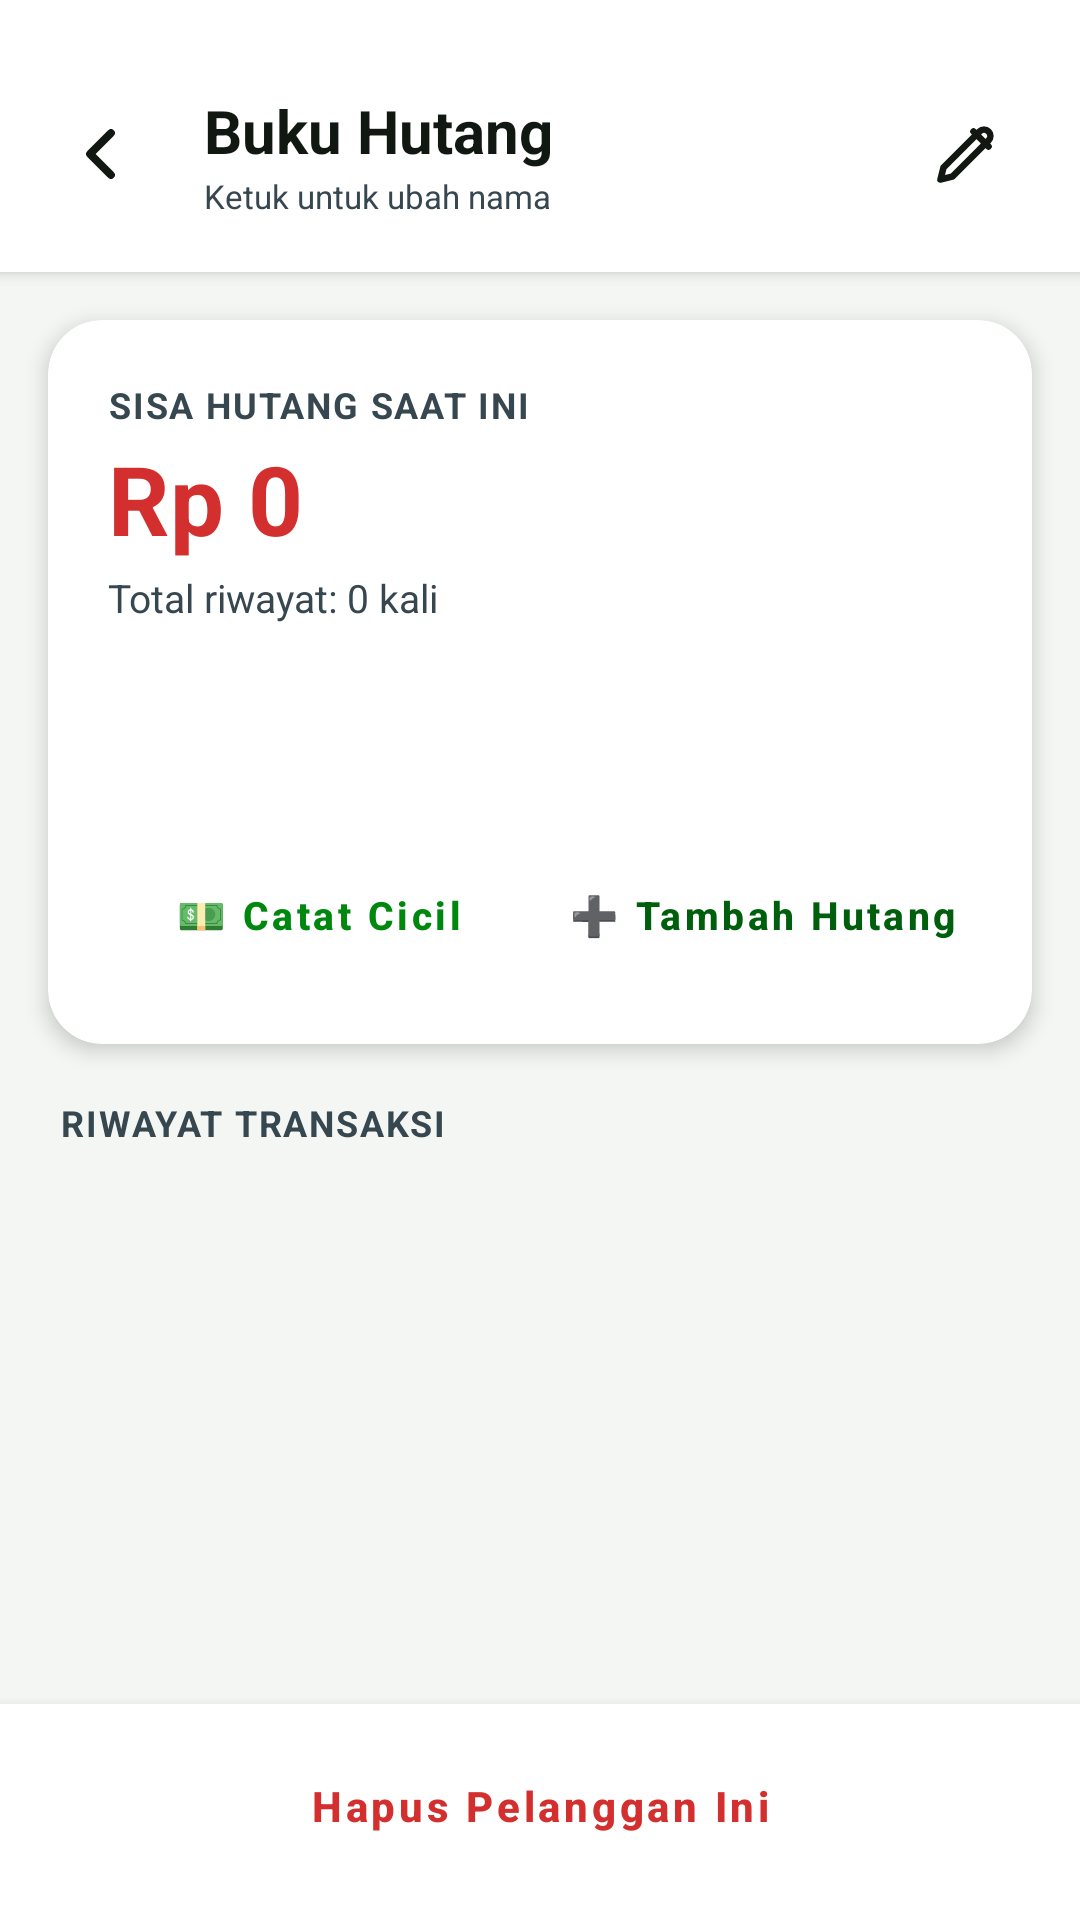

The Android layout XML behind this screen, and the referenced resources:
<!-- AndroidManifest.xml: application theme Theme.BukuHutangDarfin -->
<!-- res/layout/activity_detail.xml -->
<?xml version="1.0" encoding="utf-8"?>
<LinearLayout xmlns:android="http://schemas.android.com/apk/res/android"
    xmlns:app="http://schemas.android.com/apk/res-auto"
    android:layout_width="match_parent"
    android:layout_height="match_parent"
    android:background="@color/background_light"
    android:orientation="vertical">

    
    <LinearLayout
        android:layout_width="match_parent"
        android:layout_height="wrap_content"
        android:background="@color/card_surface"
        android:elevation="3dp"
        android:gravity="center_vertical"
        android:orientation="horizontal"
        android:paddingStart="12dp"
        android:paddingTop="26dp"
        android:paddingEnd="16dp"
        android:paddingBottom="14dp">

        <ImageButton
            android:id="@+id/btnBack"
            android:layout_width="44dp"
            android:layout_height="44dp"
            android:background="?attr/selectableItemBackgroundBorderless"
            android:contentDescription="Kembali"
            android:src="@drawable/ic_back"
            android:stateListAnimator="@animator/press_scale" />

        <LinearLayout
            android:id="@+id/layoutNameHeader"
            android:layout_width="0dp"
            android:layout_height="wrap_content"
            android:layout_marginStart="8dp"
            android:layout_weight="1"
            android:background="?attr/selectableItemBackground"
            android:orientation="vertical"
            android:padding="4dp"
            android:stateListAnimator="@animator/press_scale">

            <TextView
                android:id="@+id/tvDetailTitle"
                android:layout_width="wrap_content"
                android:layout_height="wrap_content"
                android:ellipsize="end"
                android:maxLines="1"
                android:text="Buku Hutang"
                android:textColor="@color/text_primary"
                android:textSize="20sp"
                android:textStyle="bold" />

            <TextView
                android:layout_width="wrap_content"
                android:layout_height="wrap_content"
                android:layout_marginTop="1dp"
                android:text="Ketuk untuk ubah nama"
                android:textColor="@color/text_secondary"
                android:textSize="11sp" />
        </LinearLayout>

        
        <ImageButton
            android:id="@+id/btnEditName"
            android:layout_width="44dp"
            android:layout_height="44dp"
            android:background="?attr/selectableItemBackgroundBorderless"
            android:contentDescription="Ubah Nama"
            android:padding="10dp"
            android:src="@drawable/ic_edit"
            android:stateListAnimator="@animator/press_scale"
            app:tint="@color/text_primary" />
    </LinearLayout>

    
    <androidx.cardview.widget.CardView
        android:layout_width="match_parent"
        android:layout_height="wrap_content"
        android:layout_marginStart="16dp"
        android:layout_marginTop="16dp"
        android:layout_marginEnd="16dp"
        app:cardBackgroundColor="@color/card_surface"
        app:cardCornerRadius="18dp"
        app:cardElevation="4dp">

        <LinearLayout
            android:layout_width="match_parent"
            android:layout_height="wrap_content"
            android:orientation="vertical"
            android:padding="20dp">

            <TextView
                android:layout_width="wrap_content"
                android:layout_height="wrap_content"
                android:letterSpacing="0.05"
                android:text="SISA HUTANG SAAT INI"
                android:textColor="@color/text_secondary"
                android:textSize="12sp"
                android:textStyle="bold" />

            <TextView
                android:id="@+id/tvDetailRemainingDebt"
                android:layout_width="wrap_content"
                android:layout_height="wrap_content"
                android:layout_marginTop="6dp"
                android:includeFontPadding="false"
                android:text="Rp 0"
                android:textColor="@color/debt_red"
                android:textSize="32sp"
                android:textStyle="bold" />

            <TextView
                android:id="@+id/tvDetailSubtext"
                android:layout_width="wrap_content"
                android:layout_height="wrap_content"
                android:layout_marginTop="4dp"
                android:text="Total riwayat: 0 kali"
                android:textColor="@color/text_secondary"
                android:textSize="13sp" />

            
            <Button
                android:id="@+id/btnSettleDebt"
                style="@style/Widget.MaterialComponents.Button"
                android:layout_width="match_parent"
                android:layout_height="48dp"
                android:layout_marginTop="16dp"
                android:backgroundTint="@color/paid_green"
                android:insetTop="0dp"
                android:insetBottom="0dp"
                android:paddingStart="8dp"
                android:paddingEnd="8dp"
                android:stateListAnimator="@animator/press_scale"
                android:text="✓ Lunaskan Hutang"
                android:textAllCaps="false"
                android:textColor="@color/white"
                android:textSize="14sp"
                android:textStyle="bold"
                app:autoSizeMaxTextSize="14sp"
                app:autoSizeMinTextSize="10sp"
                app:autoSizeTextType="uniform"
                app:cornerRadius="12dp" />

            
            <LinearLayout
                android:layout_width="match_parent"
                android:layout_height="wrap_content"
                android:layout_marginTop="10dp"
                android:orientation="horizontal">

                <Button
                    android:id="@+id/btnQuickPay"
                    style="@style/Widget.MaterialComponents.Button.OutlinedButton"
                    android:layout_width="0dp"
                    android:layout_height="46dp"
                    android:layout_weight="1"
                    android:insetTop="0dp"
                    android:insetBottom="0dp"
                    android:paddingStart="4dp"
                    android:paddingEnd="4dp"
                    android:stateListAnimator="@animator/press_scale"
                    android:text="💵 Catat Cicil"
                    android:textAllCaps="false"
                    android:textColor="@color/paid_green"
                    android:textSize="13sp"
                    android:textStyle="bold"
                    app:autoSizeMaxTextSize="13sp"
                    app:autoSizeMinTextSize="10sp"
                    app:autoSizeTextType="uniform"
                    app:cornerRadius="12dp"
                    app:strokeColor="@color/paid_green"
                    app:strokeWidth="1.5dp" />

                <Button
                    android:id="@+id/btnAddDebtForPerson"
                    style="@style/Widget.MaterialComponents.Button.OutlinedButton"
                    android:layout_width="0dp"
                    android:layout_height="46dp"
                    android:layout_marginStart="8dp"
                    android:layout_weight="1"
                    android:insetTop="0dp"
                    android:insetBottom="0dp"
                    android:paddingStart="4dp"
                    android:paddingEnd="4dp"
                    android:stateListAnimator="@animator/press_scale"
                    android:text="➕ Tambah Hutang"
                    android:textAllCaps="false"
                    android:textColor="@color/primary_dark"
                    android:textSize="13sp"
                    android:textStyle="bold"
                    app:autoSizeMaxTextSize="13sp"
                    app:autoSizeMinTextSize="10sp"
                    app:autoSizeTextType="uniform"
                    app:cornerRadius="12dp"
                    app:strokeColor="@color/primary"
                    app:strokeWidth="1.5dp" />
            </LinearLayout>

        </LinearLayout>
    </androidx.cardview.widget.CardView>

    <TextView
        android:layout_width="wrap_content"
        android:layout_height="wrap_content"
        android:layout_marginStart="20dp"
        android:layout_marginTop="18dp"
        android:layout_marginBottom="8dp"
        android:letterSpacing="0.05"
        android:text="RIWAYAT TRANSAKSI"
        android:textColor="@color/text_secondary"
        android:textSize="12sp"
        android:textStyle="bold" />

    
    <androidx.recyclerview.widget.RecyclerView
        android:id="@+id/rvTransactions"
        android:layout_width="match_parent"
        android:layout_height="0dp"
        android:layout_weight="1"
        android:clipToPadding="false"
        android:layoutAnimation="@anim/layout_cascade_controller"
        android:paddingStart="12dp"
        android:paddingEnd="12dp"
        android:paddingBottom="12dp" />

    
    <LinearLayout
        android:layout_width="match_parent"
        android:layout_height="wrap_content"
        android:background="@color/card_surface"
        android:elevation="6dp"
        android:paddingStart="16dp"
        android:paddingTop="10dp"
        android:paddingEnd="16dp"
        android:paddingBottom="14dp">

        <Button
            android:id="@+id/btnDeleteContact"
            style="@style/Widget.MaterialComponents.Button.OutlinedButton"
            android:layout_width="match_parent"
            android:layout_height="48dp"
            android:stateListAnimator="@animator/press_scale"
            android:text="Hapus Pelanggan Ini"
            android:textAllCaps="false"
            android:textColor="@color/debt_red"
            android:textSize="14sp"
            android:textStyle="bold"
            app:cornerRadius="12dp"
            app:icon="@drawable/ic_trash"
            app:iconGravity="textStart"
            app:iconTint="@color/debt_red"
            app:strokeColor="@color/debt_red"
            app:strokeWidth="1.2dp" />
    </LinearLayout>

</LinearLayout>
<!-- resources referenced by this layout -->
<resources>
  <color name="background_light">#F3F6F3</color>
  <color name="card_surface">#FFFFFF</color>
  <color name="debt_red">#D32F2F</color>
  <color name="paid_green">#00880E</color>
  <color name="primary">#008A12</color>
  <color name="primary_dark">#005F0D</color>
  <color name="text_primary">#111811</color>
  <color name="text_secondary">#37474F</color>
  <color name="white">#FFFFFF</color>
  <!-- drawable ic_back (drawable) -->
  <?xml version="1.0" encoding="utf-8"?>
  <vector xmlns:android="http://schemas.android.com/apk/res/android"
      android:width="24dp"
      android:height="24dp"
      android:viewportWidth="24"
      android:viewportHeight="24">
      <path
          android:strokeColor="@color/text_primary"
          android:strokeWidth="2.6"
          android:strokeLineCap="round"
          android:strokeLineJoin="round"
          android:pathData="M15,5L8,12L15,19" />
  </vector>
  <!-- drawable ic_edit (drawable) -->
  <?xml version="1.0" encoding="utf-8"?>
  <vector xmlns:android="http://schemas.android.com/apk/res/android"
      android:width="24dp"
      android:height="24dp"
      android:viewportWidth="24"
      android:viewportHeight="24">
      <path
          android:fillColor="#00000000"
          android:pathData="M14.5,4.5l5,5M3.5,20.5l4,-1 12,-12a2.12,2.12 0,0,0 -3,-3l-12,12l-1,4z"
          android:strokeColor="@color/text_primary"
          android:strokeLineCap="round"
          android:strokeLineJoin="round"
          android:strokeWidth="2.2" />
  </vector>
  <!-- drawable ic_trash (drawable) -->
  <?xml version="1.0" encoding="utf-8"?>
  <vector xmlns:android="http://schemas.android.com/apk/res/android"
      android:width="24dp"
      android:height="24dp"
      android:viewportWidth="24"
      android:viewportHeight="24">
      
      <path
          android:fillColor="#00000000"
          android:pathData="M9,6V5a2,2 0,0,1 2,-2h2a2,2 0,0,1 2,2v1"
          android:strokeColor="@color/debt_red"
          android:strokeLineCap="round"
          android:strokeWidth="2" />
      
      <path
          android:fillColor="#00000000"
          android:pathData="M4,6h16"
          android:strokeColor="@color/debt_red"
          android:strokeLineCap="round"
          android:strokeWidth="2" />
      
      <path
          android:fillColor="#00000000"
          android:pathData="M6,6l1.2,12.5a2,2 0,0,0 2,1.5h5.6a2,2 0,0,0 2,-1.5L18,6"
          android:strokeColor="@color/debt_red"
          android:strokeLineCap="round"
          android:strokeLineJoin="round"
          android:strokeWidth="2" />
      
      <path
          android:fillColor="#00000000"
          android:pathData="M10,10v6M14,10v6"
          android:strokeColor="@color/debt_red"
          android:strokeLineCap="round"
          android:strokeWidth="1.8" />
  </vector>
  <style name="Theme.BukuHutangDarfin" parent="Theme.MaterialComponents.DayNight.NoActionBar">
          <item name="colorPrimary">@color/primary</item>
          <item name="colorPrimaryVariant">@color/primary_dark</item>
          <item name="colorOnPrimary">@color/white</item>
          <item name="colorSecondary">@color/accent</item>
          <item name="android:statusBarColor">@color/primary_dark</item>
          <item name="android:windowBackground">@color/background_light</item>
      </style>
  <color name="accent">#00C417</color>
</resources>
